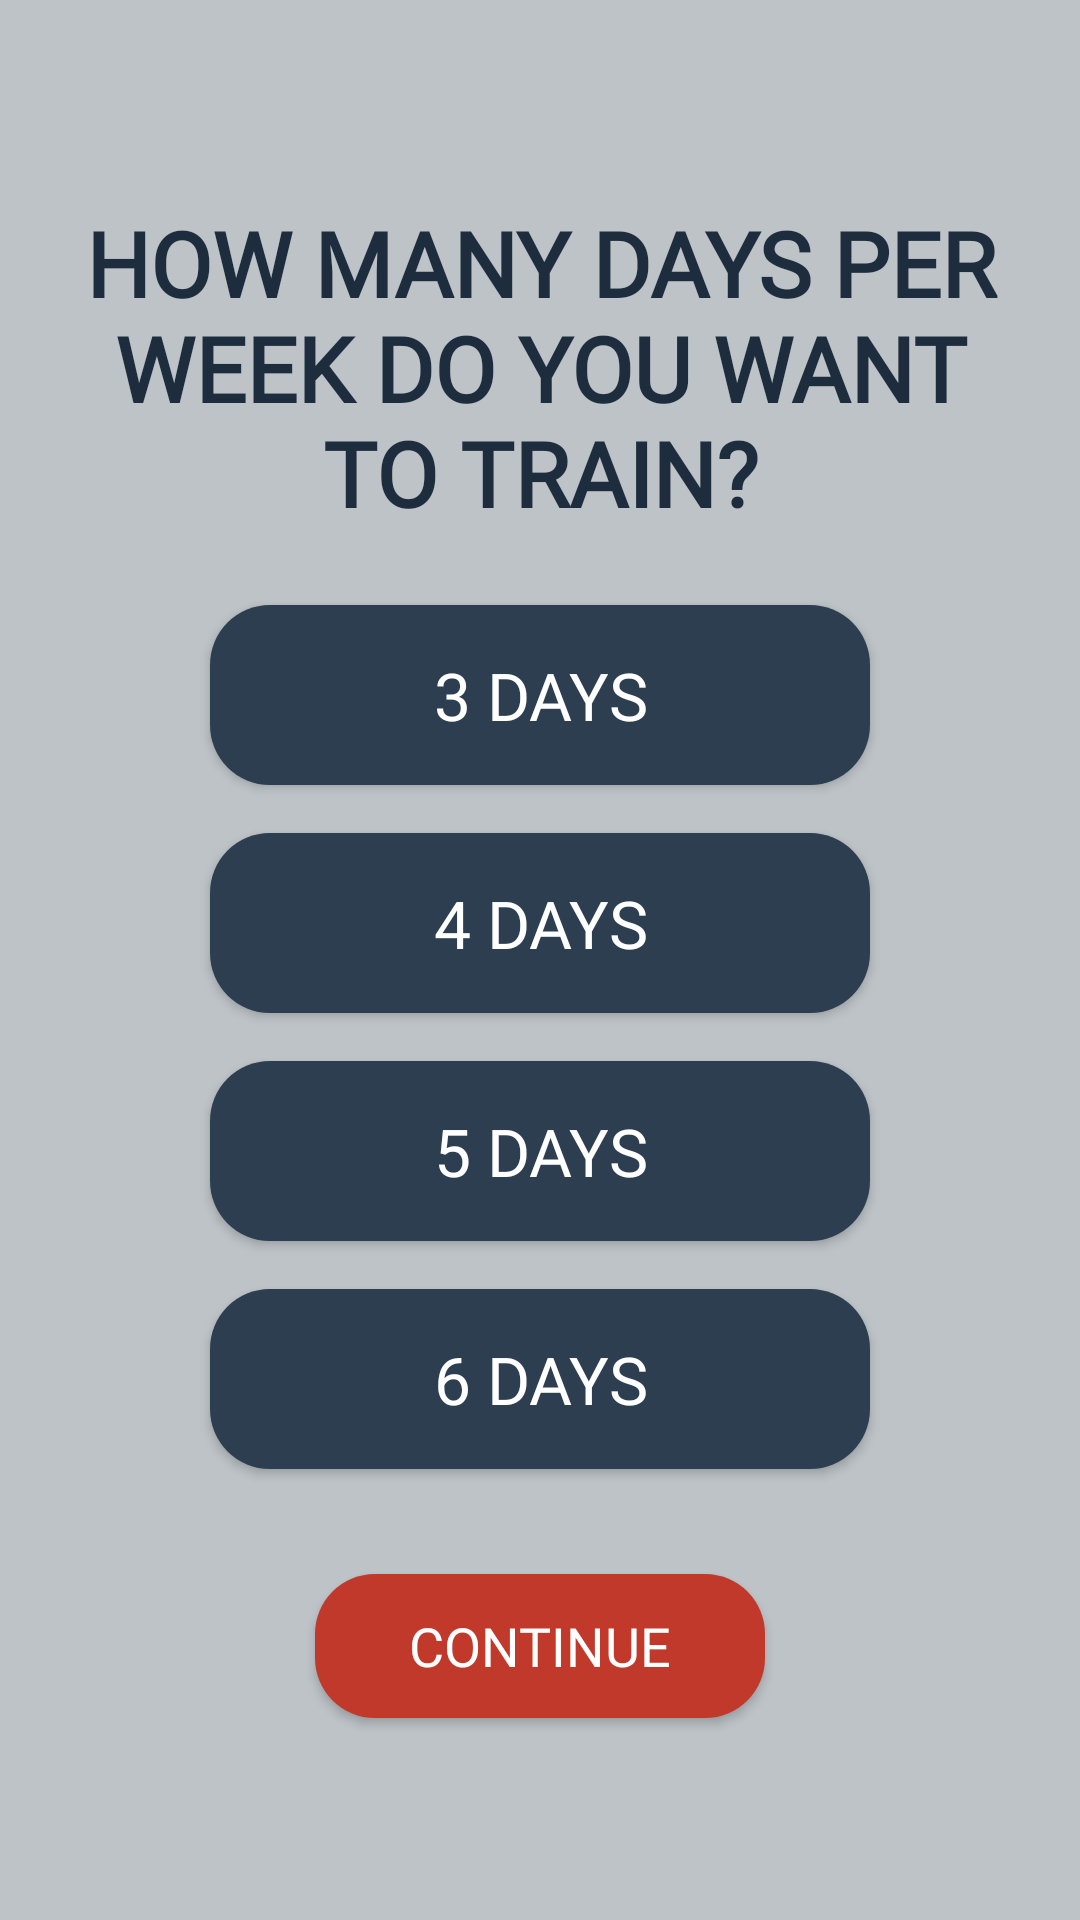

Here is an Android app screen rendered from its layout file. Give the layout XML and the strings, colors and styles it references.
<!-- AndroidManifest.xml: application theme Theme.LogInApplication -->
<!-- res/layout/training_days_page.xml -->
<?xml version="1.0" encoding="utf-8"?>
<LinearLayout xmlns:android="http://schemas.android.com/apk/res/android"
    android:orientation="vertical"
    android:padding="24dp"
    android:gravity="center"
    android:background="#BDC3C7"
    android:layout_width="match_parent"
    android:layout_height="match_parent">

    <TextView
        android:layout_width="wrap_content"
        android:layout_height="wrap_content"
        android:gravity="center"
        android:text="@string/how_many_days_per_week"
        android:textColor="#1E2D3D"
        android:textSize="30sp"
        android:fontFamily="@font/roboto_font"
        android:layout_marginBottom="24dp"
        android:textStyle="bold" />

    <Button
        android:layout_width="220dp"
        android:id="@+id/button3"
        android:layout_height="60dp"
        android:text="@string/three_days"
        android:textColor="#FFFFFF"
        android:background="@drawable/rounded_button"
        android:fontFamily="@font/roboto_font"
        android:textSize="22sp"
        android:layout_marginBottom="16dp" />

    <Button
        android:layout_width="220dp"
        android:id="@+id/button4"
        android:layout_height="60dp"
        android:text="@string/four_days"
        android:textColor="#FFFFFF"
        android:background="@drawable/rounded_button"
        android:fontFamily="@font/roboto_font"
        android:textSize="22sp"
        android:layout_marginBottom="16dp" />

    <Button
        android:layout_width="220dp"
        android:id="@+id/button5"
        android:layout_height="60dp"
        android:text="@string/five_days"
        android:textColor="#FFFFFF"
        android:background="@drawable/rounded_button"
        android:fontFamily="@font/roboto_font"
        android:textSize="22sp"
        android:layout_marginBottom="16dp" />

    <Button
        android:layout_width="220dp"
        android:id="@+id/button6"
        android:layout_height="60dp"
        android:text="@string/six_days"
        android:textColor="#FFFFFF"
        android:background="@drawable/rounded_button"
        android:fontFamily="@font/roboto_font"
        android:textSize="22sp"
        android:layout_marginBottom="20dp" />

    <Button
        android:layout_width="150dp"
        android:id="@+id/buttonContinue"
        android:layout_height="48dp"
        android:text="@string/btn_continue"
        android:textColor="#FFFFFF"
        android:backgroundTint="#C0392B"
        android:background="@drawable/rounded_button"
        android:fontFamily="@font/roboto_font"
        android:textSize="18sp"
        android:layout_marginTop="15dp" />

</LinearLayout>
<!-- resources referenced by this layout -->
<resources>
  <!-- drawable rounded_button (drawable) -->
  <?xml version="1.0" encoding="utf-8"?>
  <shape xmlns:android="http://schemas.android.com/apk/res/android" android:shape="rectangle">
      <solid android:color="#2C3E50"/>
      <corners android:radius="20dp"/>
  </shape>
  <string name="btn_continue">CONTINUE</string>
  <string name="five_days">5 DAYS</string>
  <string name="four_days">4 DAYS</string>
  <string name="how_many_days_per_week">HOW MANY DAYS PER WEEK DO YOU WANT TO TRAIN?</string>
  <string name="six_days">6 DAYS</string>
  <string name="three_days">3 DAYS</string>
  <style name="Theme.LogInApplication" parent="Theme.AppCompat.Light.NoActionBar">
          
          <item name="colorPrimary">@color/background_gray</item>
      </style>
  <color name="background_gray">#BDC3C7</color>
</resources>
